Photos from the image-classification dataset "Data" in the GitHub repository ngue01/project_signe_des_main. Its 4 classes are: maux tete augm, secours augm, vertige augm, vomissement augm.

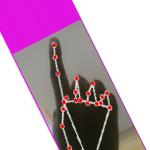
Label: vomissement augm

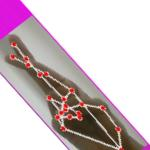
Label: vertige augm

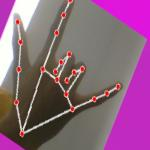
Label: secours augm

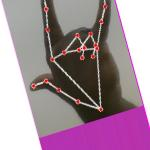
Label: secours augm

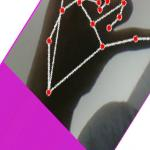
Label: maux tete augm

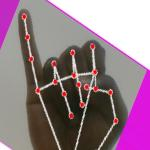
Label: maux tete augm
